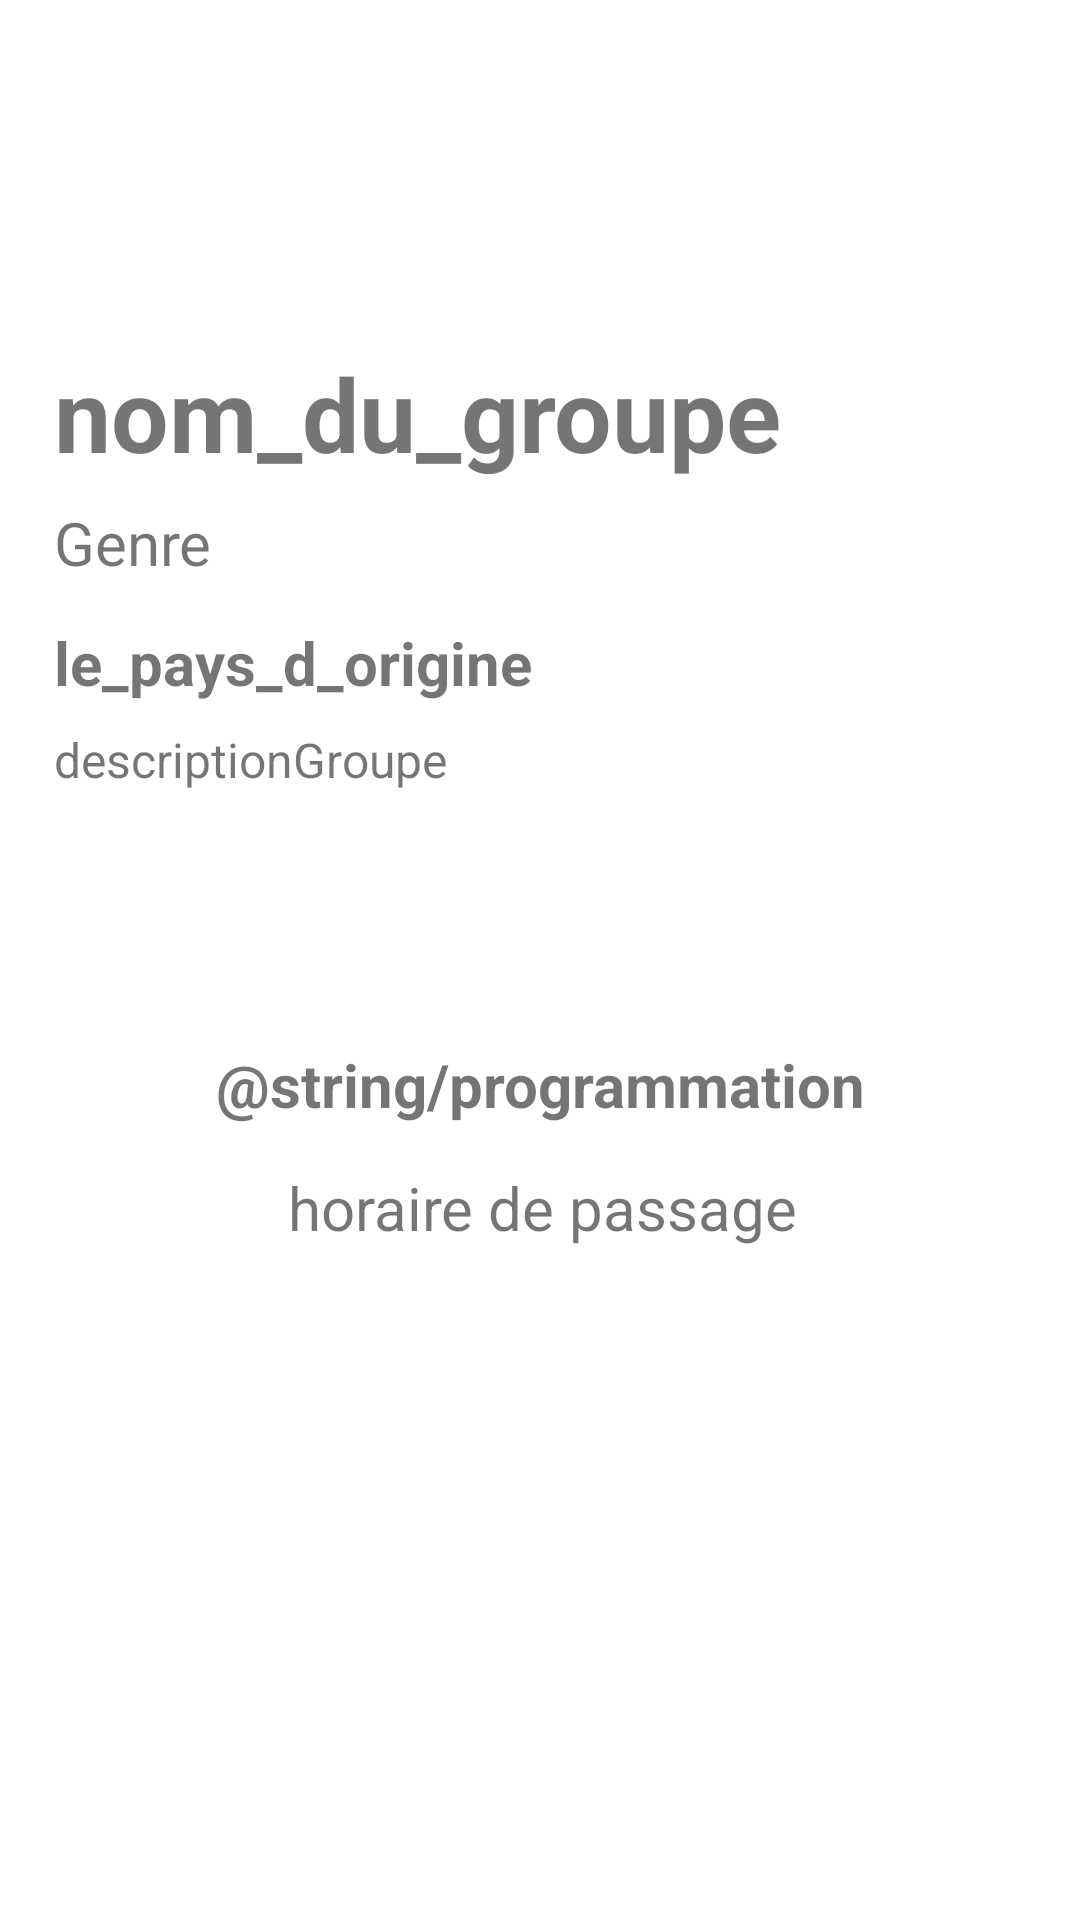

Produce the Android XML layout that renders to this screen, including the resource entries it uses.
<!-- AndroidManifest.xml: application theme Theme.FIMUDROID -->
<!-- res/layout/artiste_details_fragment.xml -->
<?xml version="1.0" encoding="utf-8"?>
<ScrollView xmlns:android="http://schemas.android.com/apk/res/android"
    xmlns:app="http://schemas.android.com/apk/res-auto"
    xmlns:tools="http://schemas.android.com/tools"
    android:layout_width="match_parent"
    android:layout_height="wrap_content"
    app:layout_constraintBottom_toBottomOf="parent"
    app:layout_constraintEnd_toEndOf="parent"
    app:layout_constraintStart_toStartOf="parent"
    app:layout_constraintTop_toTopOf="parent">

    <androidx.constraintlayout.widget.ConstraintLayout
        android:layout_width="match_parent"
        android:layout_height="wrap_content"
        android:background="@android:color/transparent">

        <ImageView
            android:id="@+id/imageView"
            android:layout_width="0dp"
            android:layout_height="wrap_content"
            android:adjustViewBounds="true"
            android:cropToPadding="true"
            android:minHeight="100dp"
            app:layout_constraintBottom_toTopOf="@+id/nomGroupe"
            app:layout_constraintEnd_toEndOf="parent"
            app:layout_constraintStart_toStartOf="parent"
            app:layout_constraintTop_toTopOf="parent"
            tools:ignore="ImageContrastCheck" />

        <TextView
            android:id="@+id/nomGroupe"
            android:layout_width="0dp"
            android:layout_height="wrap_content"
            android:layout_marginStart="18dp"
            android:layout_marginTop="15dp"
            android:layout_marginEnd="10dp"
            android:layout_marginBottom="7dp"
            android:text="nom_du_groupe"
            android:textSize="34sp"
            android:textStyle="bold"
            app:layout_constraintBottom_toTopOf="@+id/textView5"
            app:layout_constraintEnd_toEndOf="parent"
            app:layout_constraintStart_toStartOf="parent"
            app:layout_constraintTop_toBottomOf="@+id/imageView" />

        <TextView
            android:id="@+id/textView5"
            android:layout_width="0dp"
            android:layout_height="wrap_content"
            android:layout_marginBottom="8dp"
            android:text="Genre"
            android:textSize="20sp"
            app:layout_constraintBottom_toTopOf="@+id/paysDetailTextView"
            app:layout_constraintEnd_toEndOf="@+id/nomGroupe"
            app:layout_constraintStart_toStartOf="@+id/nomGroupe"
            app:layout_constraintTop_toBottomOf="@+id/nomGroupe" />

        <TextView
            android:id="@+id/paysDetailTextView"
            android:layout_width="0dp"
            android:layout_height="wrap_content"
            android:layout_marginTop="5dp"
            android:layout_marginBottom="8dp"
            android:text="le_pays_d_origine"
            android:textAlignment="viewStart"
            android:textSize="20sp"
            android:textStyle="bold"
            app:layout_constraintBottom_toTopOf="@+id/descriptionView"
            app:layout_constraintEnd_toEndOf="@+id/textView5"
            app:layout_constraintStart_toStartOf="@+id/textView5"
            app:layout_constraintTop_toBottomOf="@+id/textView5" />

        <TextView
            android:id="@+id/descriptionView"
            android:layout_width="0dp"
            android:layout_height="wrap_content"
            android:layout_marginBottom="1dp"
            android:justificationMode="inter_word"
            android:text="descriptionGroupe"
            android:textAlignment="viewStart"
            android:textSize="16sp"
            app:layout_constraintBottom_toTopOf="@+id/link_layout"
            app:layout_constraintEnd_toEndOf="@+id/paysDetailTextView"
            app:layout_constraintStart_toStartOf="@+id/paysDetailTextView" />


        <TextView
            android:id="@+id/textView"
            android:layout_width="wrap_content"
            android:layout_height="wrap_content"
            android:layout_marginStart="121dp"
            android:layout_marginTop="20dp"
            android:layout_marginEnd="121dp"
            android:text="@string/programmation"
            android:textAlignment="center"
            android:textAllCaps="false"
            android:textSize="20sp"
            android:textStyle="bold"
            app:layout_constraintEnd_toEndOf="parent"
            app:layout_constraintStart_toStartOf="parent"
            app:layout_constraintTop_toBottomOf="@+id/link_layout"
            tools:text="PROGRAMMATION" />

        <TextView
            android:id="@+id/horrairePassage"
            android:layout_width="wrap_content"
            android:layout_height="wrap_content"
            android:layout_marginLeft="1dp"
            android:layout_marginTop="14dp"
            android:layout_marginBottom="14dp"
            android:text="horaire de passage"
            android:textAlignment="center"
            android:textSize="20sp"
            app:layout_constraintEnd_toEndOf="parent"
            app:layout_constraintStart_toStartOf="parent"
            app:layout_constraintTop_toBottomOf="@+id/textView"
            tools:text="horraire de passage" />

        <LinearLayout
            android:id="@+id/link_layout"
            android:layout_width="0dp"
            android:layout_height="36dp"
            android:layout_marginTop="28dp"
            android:background="@android:color/transparent"
            android:gravity="start"
            android:orientation="horizontal"
            app:layout_constraintEnd_toEndOf="@+id/descriptionView"
            app:layout_constraintStart_toStartOf="@+id/descriptionView"
            app:layout_constraintTop_toBottomOf="@+id/descriptionView" />

    </androidx.constraintlayout.widget.ConstraintLayout>
</ScrollView>
<!-- resources referenced by this layout -->
<resources>
  <style name="Theme.FIMUDROID" parent="Theme.MaterialComponents.DayNight.DarkActionBar">
          
          <item name="colorPrimary">@color/purple_500</item>
          <item name="colorPrimaryVariant">@color/purple_700</item>
          <item name="colorOnPrimary">@color/white</item>
          
          <item name="colorSecondary">@color/teal_200</item>
          <item name="colorSecondaryVariant">@color/teal_700</item>
          <item name="colorOnSecondary">@color/black</item>
          
          <item name="android:statusBarColor">?attr/colorPrimaryVariant</item>
          
      </style>
  <color name="purple_500">#FF6200EE</color>
  <color name="purple_700">#FF3700B3</color>
  <color name="white">#FFFFFFFF</color>
  <color name="teal_200">#FF03DAC5</color>
  <color name="teal_700">#FF018786</color>
  <color name="black">#FF000000</color>
</resources>
